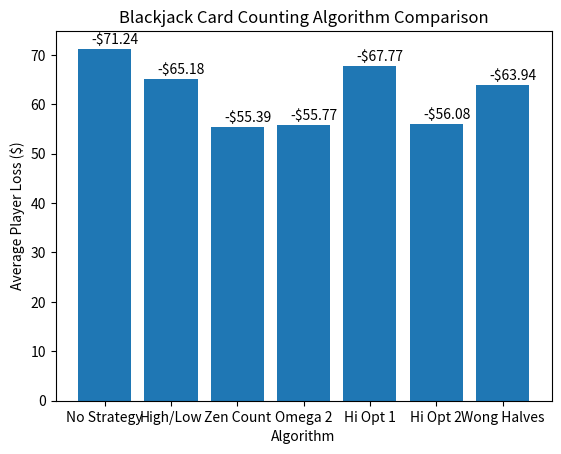

The matplotlib source for this figure:
import random
from copy import deepcopy
import pandas as pd
import matplotlib.pyplot as plt

# ----- Configuration Options -----
num_decks = 8
shuffle_percentage = .5  # Frequency of the shoe being reshuffled, re-integrating previously dealt cards
initial_bank = 100
initial_bet = 10
simulations = 1000  # Amount of total independent simulations

# ----- Creating a Shoe -----
std_deck = [
        # 2  3  4  5  6  7  8  9  10  J   Q   K   A
        2, 3, 4, 5, 6, 7, 8, 9, 10, 10, 10, 10, 11,
        2, 3, 4, 5, 6, 7, 8, 9, 10, 10, 10, 10, 11,
        2, 3, 4, 5, 6, 7, 8, 9, 10, 10, 10, 10, 11,
        2, 3, 4, 5, 6, 7, 8, 9, 10, 10, 10, 10, 11,
    ]

shoe = std_deck * num_decks
random.shuffle(shoe)

# ----- Initialization -----
dealt_cards = []
hand = []
score = 0
new_card = []
running_count = []
card_values = {}


class Deal:  # Handles all the dealing functions
    def __init__(self, hand, score, new_card, running_count, card_values):
        self.hand = hand
        self.score = score
        self.new_card = new_card
        self.running_count = running_count
        self.card_values = card_values

    def deal_initial_hand(self):  # deal the initial hand (2 cards)
        global dealt_cards
        need_reshuffle()
        self.hand = shoe.pop(0), shoe.pop(0)
        self.hand = list(self.hand)
        dealt_cards += self.hand
        self.compute_score()
        return self.ace_checker()

    def hit(self):  # deal an additional card
        global dealt_cards
        need_reshuffle()
        self.new_card = shoe.pop(0)
        self.hand.append(self.new_card)
        dealt_cards.append(self.new_card)
        self.compute_score()
        return self.ace_checker()

    def compute_score(self):  # compute the score of the hand
        self.score = sum(self.hand)
        high_low_player.score = self.score
        return self.score

    def ace_checker(self):  # check if aces should be converted from 11 to 1
        i = 0
        while i < len(self.hand):
            if self.score > 21 and self.hand[i] == 11:
                self.hand[i] = 1
                self.compute_score()
            i += 1
        return self.score


class Algorithms:
    # Beginner Card-Counting Algorithm card values
    high_low_card_values = {
        2: 1,
        3: 1,
        4: 1,
        5: 1,
        6: 1,
        7: 0,
        8: 0,
        9: 0,
        10: -1,
        11: -1
    }
    zen_count_card_values = {
        2: 1,
        3: 1,
        4: 2,
        5: 2,
        6: 2,
        7: 1,
        8: 0,
        9: 0,
        10: -2,
        11: -1
    }
    # Intermediate Card-Counting Algorithm card values
    omega_2_card_values = {
        2: 1,
        3: 1,
        4: 2,
        5: 2,
        6: 2,
        7: 1,
        8: 0,
        9: -1,
        10: -2,
        11: 0
    }
    hi_opt_1_card_values = {
        2: 0,
        3: 1,
        4: 1,
        5: 1,
        6: 1,
        7: 0,
        8: 0,
        9: 0,
        10: -1,
        11: 0
    }
    hi_opt_2_card_values = {
        2: 1,
        3: 1,
        4: 2,
        5: 2,
        6: 1,
        7: 1,
        8: 0,
        9: 0,
        10: -2,
        11: 0
    }
    # Advanced Card-Counting Algorithm card values
    wong_halves_card_values = {
        2: 0.5,
        3: 1,
        4: 1,
        5: 1.5,
        6: 1,
        7: 0.5,
        8: 0,
        9: -0.5,
        10: -1,
        11: -1
    }

    def check_bank(self):  # Ensures player bet does not exceed their bank balance
        if self.bank <= self.bet:
            self.bet = self.bank
        return self.bet

    def algorithm(self):  # Applies the algorithms based on specified card values
        self.running_count = dealt_cards.copy()
        for i in range(len(self.running_count)):
            self.running_count[i] = self.card_values[self.running_count[i]]
        self.running_count = sum(self.running_count)
        decks_played = len(dealt_cards) / len(std_deck)
        true_count = self.running_count / (num_decks - decks_played)
        if self.bank < 0.01:  # Stop player from betting if they have no money
            self.bet = 0
        elif self.bank > 0.01:
            if true_count >= 2:  # Alter the bet if the true count is 2 or exceeds 2
                self.change_bet(true_count)
            elif true_count < 2:
                self.bet = initial_bet  # Bet the minimum if true count less than 2
        self.bet = round(self.bet, 2)
        return self.check_bank()

    def change_bet(self, true_count):  # Changes the player bet using optimal betting formula
        if self.bank > 0.01:
            new_bet = (true_count - 1) * initial_bet
            self.bet = new_bet
        elif self.bank < 0.01:
            self.bet = 0
        return self.bet


class Player(Deal, Algorithms):
    def __init__(self, hand, score, new_card, running_count, card_values, bank, bet):
        super().__init__(hand, score, new_card, running_count, card_values)
        self.bank = bank
        self.bet = bet

    def blackjack(self):
        self.bank += 1.5 * self.bet
        high_low_player.bank += 1.5 * high_low_player.bet
        zen_count_player.bank += 1.5 * zen_count_player.bet
        omega_2_player.bank += 1.5 * omega_2_player.bet
        hi_opt_1_player.bank += 1.5 * hi_opt_1_player.bet
        hi_opt_2_player.bank += 1.5 * hi_opt_2_player.bet
        wong_halves_player.bank += 1.5 * wong_halves_player.bet
        return self.bank

    def win(self):
        self.bank += self.bet
        high_low_player.bank += high_low_player.bet
        zen_count_player.bank += zen_count_player.bet
        omega_2_player.bank += omega_2_player.bet
        hi_opt_1_player.bank += hi_opt_1_player.bet
        hi_opt_2_player.bank += hi_opt_2_player.bet
        wong_halves_player.bank += wong_halves_player.bet
        return self.bank

    def lose(self):
        self.bank -= self.bet
        high_low_player.bank -= high_low_player.bet
        zen_count_player.bank -= zen_count_player.bet
        omega_2_player.bank -= omega_2_player.bet
        hi_opt_1_player.bank -= hi_opt_1_player.bet
        hi_opt_2_player.bank -= hi_opt_2_player.bet
        wong_halves_player.bank -= wong_halves_player.bet
        return self.bank

    def push(self):
        self.bank = self.bank


class Dealer(Deal):
    pass


def need_reshuffle():  # Reshuffles shoe when shuffle percentage is reached
    global dealt_cards, shoe
    reshuffle_shoe_length = len(std_deck * num_decks) * shuffle_percentage
    if len(shoe) <= reshuffle_shoe_length:
        i = 0
        while i < len(dealt_cards):  # convert the value of all changed aces back to 11
            if dealt_cards[i] == 1:
                dealt_cards[i] = 11
            i += 1
        shoe += dealt_cards
        dealt_cards = []
        random.shuffle(shoe)
        return shoe


def blackjack_gameplay():
    global no_strategy_player, high_low_player, zen_count_player, \
           omega_2_player, hi_opt_1_player, hi_opt_2_player, wong_halves_player

    # Create the no strategy player and the dealer instances
    no_strategy_player = Player(hand, score, new_card, running_count, card_values, initial_bank, initial_bet)
    dealer = Dealer(hand, score, new_card, running_count, card_values)

    # Algorithmic players will have the exact same attributes as the no_strategy player
    high_low_player = deepcopy(no_strategy_player)
    zen_count_player = deepcopy(no_strategy_player)
    omega_2_player = deepcopy(no_strategy_player)
    hi_opt_1_player = deepcopy(no_strategy_player)
    hi_opt_2_player = deepcopy(no_strategy_player)
    wong_halves_player = deepcopy(no_strategy_player)

    # Algorithms take in different card values
    high_low_player.card_values = Algorithms.high_low_card_values
    zen_count_player.card_values = Algorithms.zen_count_card_values
    omega_2_player.card_values = Algorithms.omega_2_card_values
    hi_opt_1_player.card_values = Algorithms.hi_opt_1_card_values
    hi_opt_2_player.card_values = Algorithms.hi_opt_2_card_values
    wong_halves_player.card_values = Algorithms.wong_halves_card_values

    game_plays = 0
    while game_plays < 1000 and no_strategy_player.bank > 0:
        if no_strategy_player.bet >= no_strategy_player.bank:
            no_strategy_player.bet = no_strategy_player.bank  # Bet cannot exceed bank balance
        else:
            no_strategy_player.bet = initial_bet
        no_strategy_player.deal_initial_hand()
        dealer.deal_initial_hand()
        while no_strategy_player.score < 17:  # Player hits if their score is less than 17
            no_strategy_player.hit()
        while dealer.score <= 16:  # Dealer hits if their score is 16 or less
            dealer.hit()
        if no_strategy_player.score > 21:
            no_strategy_player.lose()
        elif no_strategy_player.score == dealer.score:
            no_strategy_player.push()
        elif no_strategy_player.score == 21:
            no_strategy_player.blackjack()
        elif no_strategy_player.score < dealer.score:
            if dealer.score > 21:
                no_strategy_player.win()
            elif dealer.score <= 21:
                no_strategy_player.lose()
        elif no_strategy_player.score > dealer.score:
            no_strategy_player.win()

        high_low_player.algorithm()
        zen_count_player.algorithm()
        omega_2_player.algorithm()
        hi_opt_1_player.algorithm()
        hi_opt_2_player.algorithm()
        wong_halves_player.algorithm()

        game_plays += 1


# ----- Run Monte Carlo Simulations -----
no_strategy_data = []
high_low_data = []
zen_count_data = []
omega_2_data = []
hi_opt_1_data = []
hi_opt_2_data = []
wong_halves_data = []

x = 0
while x < simulations:
    global no_strategy_player, high_low_player, zen_count_player, \
        omega_2_player, hi_opt_1_player, hi_opt_2_player, wong_halves_player

    blackjack_gameplay()

    # Store data of each player's profit/loss using different algorithms
    no_strategy_data.append(no_strategy_player.bank - initial_bank)
    high_low_data.append(high_low_player.bank - initial_bank)
    zen_count_data.append(zen_count_player.bank - initial_bank)
    omega_2_data.append(omega_2_player.bank - initial_bank)
    hi_opt_1_data.append(hi_opt_1_player.bank - initial_bank)
    hi_opt_2_data.append(hi_opt_2_player.bank - initial_bank)
    wong_halves_data.append(wong_halves_player.bank - initial_bank)

    x += 1

# ----- Crate a DataFrame to store Player Profit/Loss with different algorithms -----
df = pd.DataFrame(list(zip(no_strategy_data, high_low_data, zen_count_data,
                           omega_2_data, hi_opt_1_data, hi_opt_2_data, wong_halves_data)),
                  columns=['No Strategy P/L', 'High/Low P/L', 'Zen count P/L',
                           'Omega 2 P/L', 'Hi Opt 1 P/L', 'Hi Opt 2 P/L', 'Wong Halves P/L'])

# Compute the average Profit/Loss of each strategy
no_strategy_average = round(df['No Strategy P/L'].mean(), 2)
high_low_average = round(df['High/Low P/L'].mean(), 2)
zen_count_average = round(df['Zen count P/L'].mean(), 2)
omega_2_average = round(df['Omega 2 P/L'].mean(), 2)
hi_opt_1_average = round(df['Hi Opt 1 P/L'].mean(), 2)
hi_opt_2_average = round(df['Hi Opt 2 P/L'].mean(), 2)
wong_halves_average = round(df['Wong Halves P/L'].mean(), 2)

# ----- Graphing Results -----
x_axis = ['No Strategy', 'High/Low', 'Zen Count', 'Omega 2', 'Hi Opt 1', 'Hi Opt 2', 'Wong Halves']
y_axis = [abs(no_strategy_average), abs(high_low_average), abs(zen_count_average), abs(omega_2_average),
          abs(hi_opt_1_average), abs(hi_opt_2_average), abs(wong_halves_average)]

plt.bar(x_axis, y_axis)
plt.title('Blackjack Card Counting Algorithm Comparison')
plt.xlabel('Algorithm')
plt.ylabel('Average Player Loss ($)')

# Display the value of each bar
for index, data in enumerate(y_axis):
    plt.text(x=index-.2, y=data+1, s=f"-${data}", fontdict=dict(fontsize=10))

plt.show()